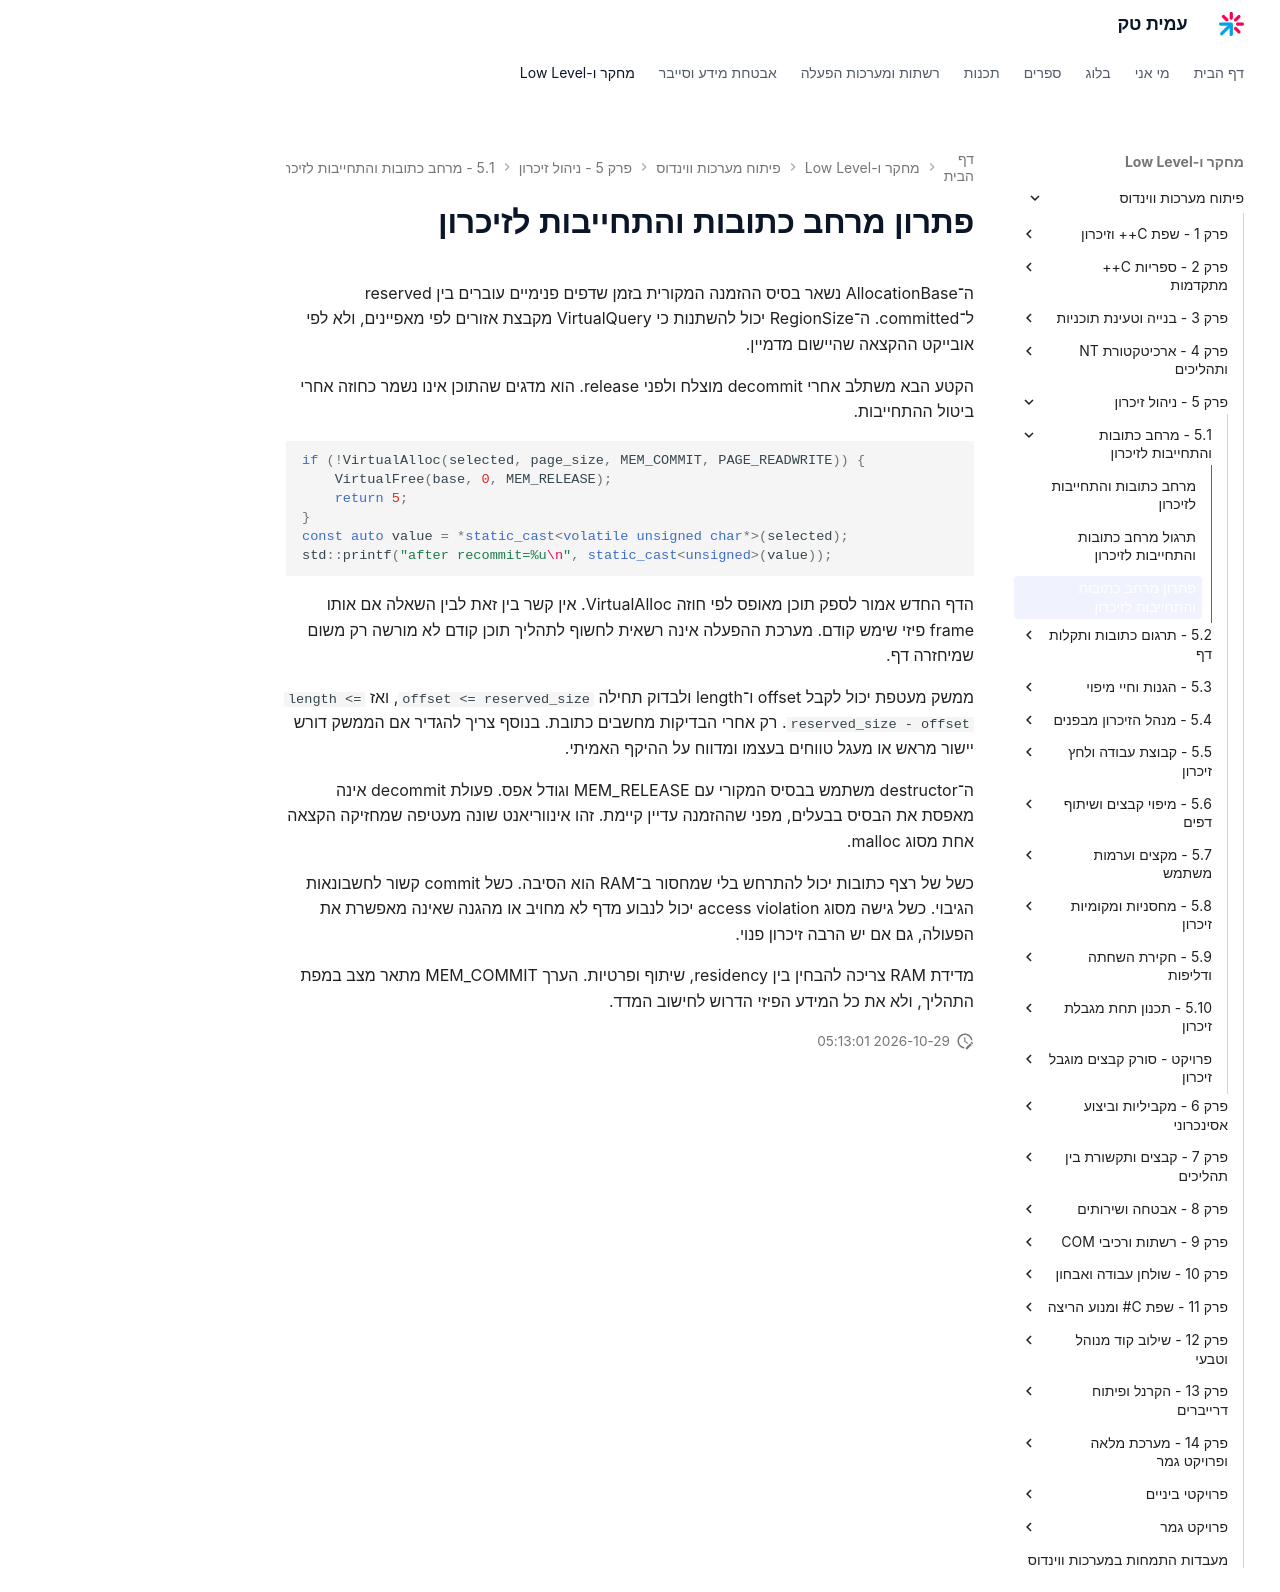

repository: AmitPinchasi/amittech · page: פיתוח-מערכות-ווינדוס/5 - ניהול זיכרון/5.1 - מרחב כתובות והתחייבות לזיכרון/5.1 - מרחב כתובות והתחייבות לזיכרון - פתרון/index.html · generator: mkdocs

# פתרון מרחב כתובות והתחייבות לזיכרון

ה־AllocationBase נשאר בסיס ההזמנה המקורית בזמן שדפים פנימיים עוברים בין reserved ל־committed. ה־RegionSize יכול להשתנות כי VirtualQuery מקבצת אזורים לפי מאפיינים, ולא לפי אובייקט ההקצאה שהיישום מדמיין.

הקטע הבא משתלב אחרי decommit מוצלח ולפני release. הוא מדגים שהתוכן אינו נשמר כחוזה אחרי ביטול ההתחייבות.

```cpp
if (!VirtualAlloc(selected, page_size, MEM_COMMIT, PAGE_READWRITE)) {
    VirtualFree(base, 0, MEM_RELEASE);
    return 5;
}
const auto value = *static_cast<volatile unsigned char*>(selected);
std::printf("after recommit=%u\n", static_cast<unsigned>(value));
```

הדף החדש אמור לספק תוכן מאופס לפי חוזה VirtualAlloc. אין קשר בין זאת לבין השאלה אם אותו frame פיזי שימש קודם. מערכת ההפעלה אינה רשאית לחשוף לתהליך תוכן קודם לא מורשה רק משום שמיחזרה דף.

ממשק מעטפת יכול לקבל offset ו־length ולבדוק תחילה `offset <= reserved_size`, ואז `length <= reserved_size - offset`. רק אחרי הבדיקות מחשבים כתובת. בנוסף צריך להגדיר אם הממשק דורש יישור מראש או מעגל טווחים בעצמו ומדווח על ההיקף האמיתי.

ה־destructor משתמש בבסיס המקורי עם MEM_RELEASE וגודל אפס. פעולת decommit אינה מאפסת את הבסיס בבעלים, מפני שההזמנה עדיין קיימת. זהו אינווריאנט שונה מעטיפה שמחזיקה הקצאה אחת מסוג malloc.

כשל של רצף כתובות יכול להתרחש בלי שמחסור ב־RAM הוא הסיבה. כשל commit קשור לחשבונאות הגיבוי. כשל גישה מסוג access violation יכול לנבוע מדף לא מחויב או מהגנה שאינה מאפשרת את הפעולה, גם אם יש הרבה זיכרון פנוי.

מדידת RAM צריכה להבחין בין residency, שיתוף ופרטיות. הערך MEM_COMMIT מתאר מצב במפת התהליך, ולא את כל המידע הפיזי הדרוש לחישוב המדד.
